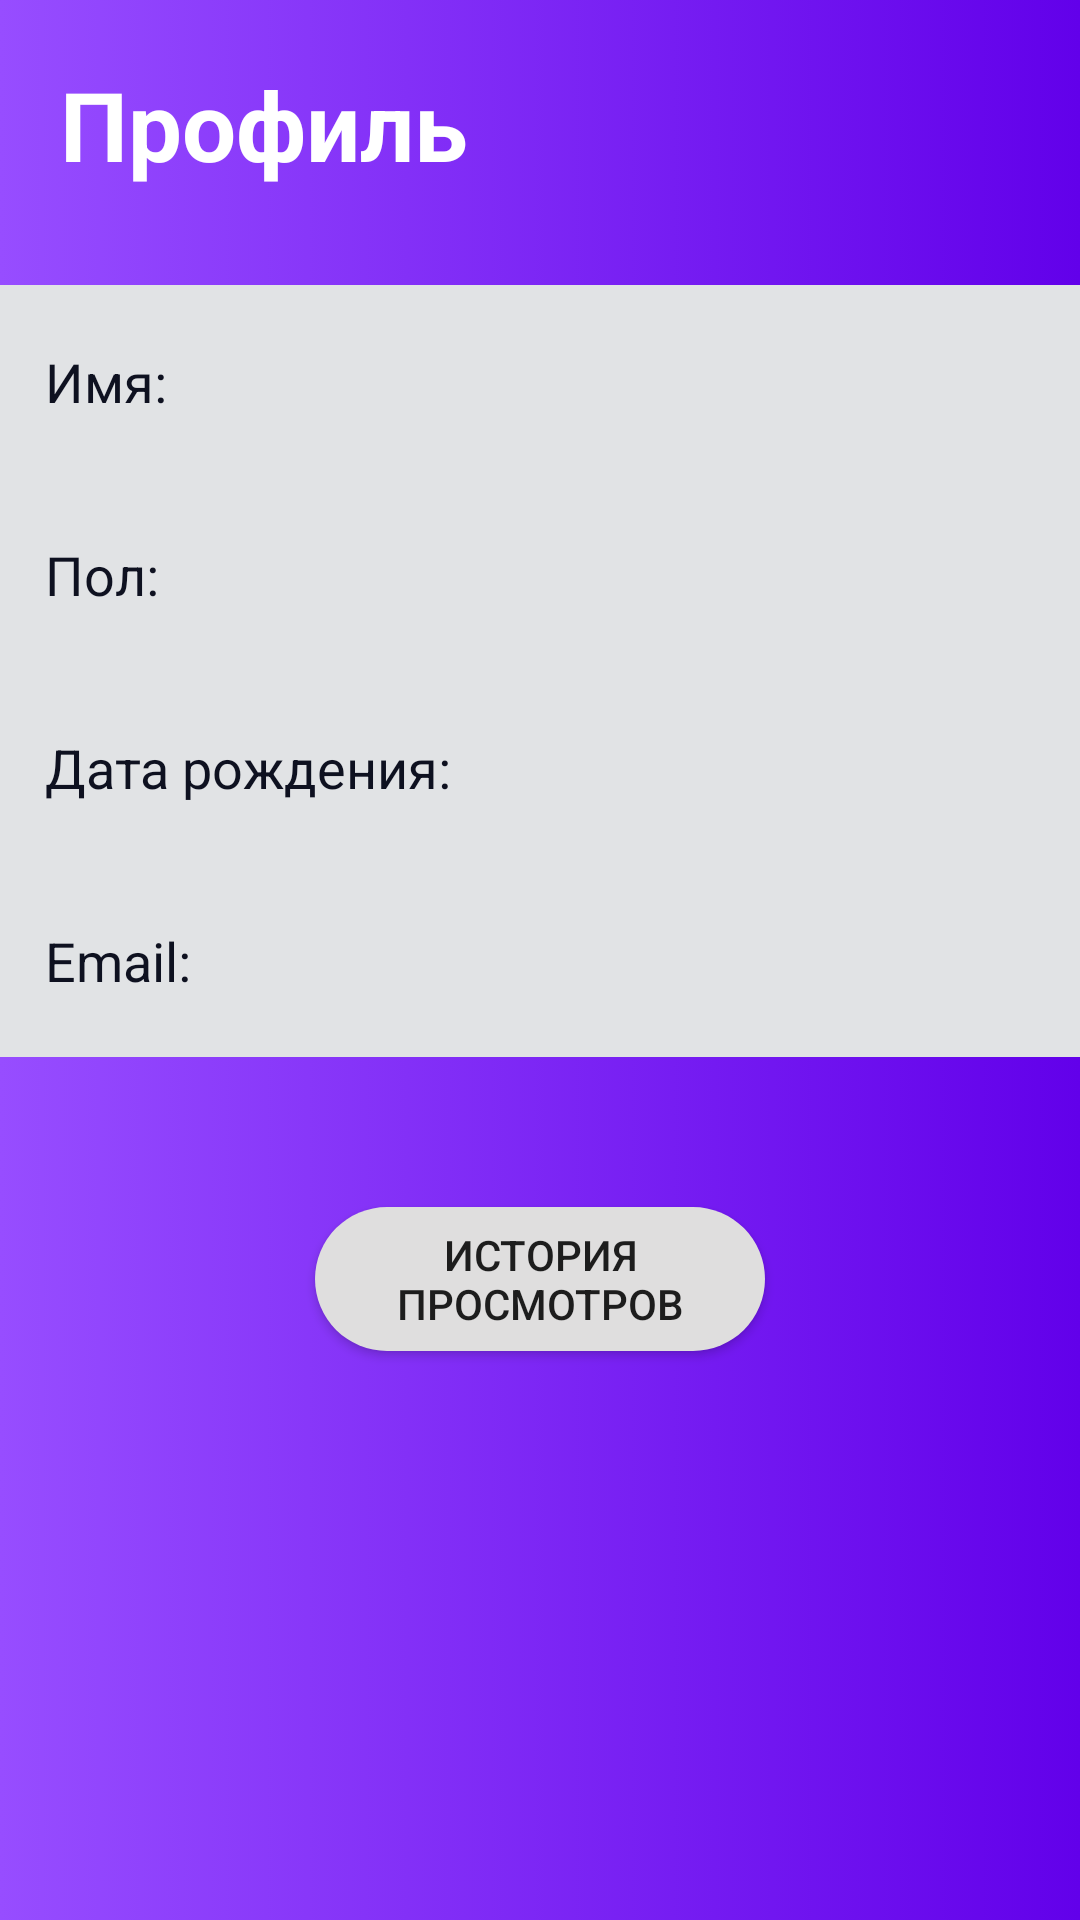

The Android layout XML behind this screen, and the referenced resources:
<!-- AndroidManifest.xml: application theme Theme.Bam -->
<!-- res/layout/fragment_profile.xml -->
<?xml version="1.0" encoding="utf-8"?>
<androidx.constraintlayout.widget.ConstraintLayout xmlns:android="http://schemas.android.com/apk/res/android"
    xmlns:tools="http://schemas.android.com/tools"
    android:layout_width="match_parent"
    android:layout_height="match_parent"
    xmlns:app="http://schemas.android.com/apk/res-auto"
    android:background="@drawable/gradient_background"
    tools:context=".ui.user.profile.profile.ProfileFragment">

    <TextView
        android:id="@+id/profile_banner"
        android:layout_width="match_parent"
        android:layout_height="wrap_content"
        android:text="Профиль"
        android:textColor="#FFFFFF"
        android:textSize="32sp"
        android:textStyle="bold"
        android:layout_marginStart="20dp"
        android:layout_marginTop="20dp"
        app:layout_constraintLeft_toLeftOf="parent"
        app:layout_constraintRight_toRightOf="parent"
        app:layout_constraintTop_toTopOf="parent"/>

    <GridLayout
        android:id="@+id/profile_info_container"
        android:layout_width="match_parent"
        android:layout_height="wrap_content"
        android:layout_marginTop="32dp"
        android:background="@color/material_dynamic_neutral90"
        android:columnCount="2"
        android:orientation="horizontal"
        app:layout_constraintHorizontal_bias="0.0"
        app:layout_constraintLeft_toLeftOf="parent"
        app:layout_constraintRight_toRightOf="parent"
        app:layout_constraintTop_toBottomOf="@id/profile_banner">

        <androidx.appcompat.widget.AppCompatTextView
            android:id="@+id/profile_name_default"
            android:layout_width="wrap_content"
            android:layout_height="wrap_content"
            android:layout_marginLeft="15dp"
            android:layout_marginTop="20dp"
            android:layout_marginBottom="20dp"
            android:text="Имя:"
            android:textColor="#0E1120"
            android:textSize="18sp" />

        <androidx.appcompat.widget.AppCompatTextView
            android:id="@+id/profile_name"
            android:layout_width="wrap_content"
            android:layout_height="wrap_content"
            android:layout_gravity="right"
            android:layout_marginTop="20dp"
            android:layout_marginRight="15dp"
            android:layout_marginBottom="20dp"
            android:textColor="#0E1120"
            android:textSize="18sp" />

        <androidx.appcompat.widget.AppCompatTextView
            android:id="@+id/profile_gender_default"
            android:layout_width="wrap_content"
            android:layout_height="wrap_content"
            android:layout_marginLeft="15dp"
            android:layout_marginTop="20dp"
            android:layout_marginBottom="20dp"
            android:text="Пол:"
            android:textColor="#0E1120"
            android:textSize="18sp" />

        <androidx.appcompat.widget.AppCompatTextView
            android:id="@+id/profile_gender"
            android:layout_width="wrap_content"
            android:layout_height="wrap_content"
            android:layout_gravity="right"
            android:layout_marginTop="20dp"
            android:layout_marginRight="15dp"
            android:layout_marginBottom="20dp"
            android:textColor="#0E1120"
            android:textSize="18sp" />

        <androidx.appcompat.widget.AppCompatTextView
            android:id="@+id/profile_birth_date_default"
            android:layout_width="wrap_content"
            android:layout_height="wrap_content"
            android:layout_marginLeft="15dp"
            android:layout_marginTop="20dp"
            android:layout_marginBottom="20dp"
            android:text="Дата рождения:"
            android:textColor="#0E1120"
            android:textSize="18sp" />

        <androidx.appcompat.widget.AppCompatTextView
            android:id="@+id/profile_birth_date"
            android:layout_width="wrap_content"
            android:layout_height="wrap_content"
            android:layout_gravity="right"
            android:layout_marginTop="20dp"
            android:layout_marginRight="15dp"
            android:layout_marginBottom="20dp"
            android:inputType="date"
            android:textColor="#0E1120"
            android:textSize="18sp" />

        <androidx.appcompat.widget.AppCompatTextView
            android:id="@+id/profile_email_default"
            android:layout_width="wrap_content"
            android:layout_height="wrap_content"
            android:layout_marginLeft="15dp"
            android:layout_marginTop="20dp"
            android:layout_marginBottom="20dp"
            android:text="Email:"
            android:textColor="#0E1120"
            android:textSize="18sp" />

        <androidx.appcompat.widget.AppCompatTextView
            android:id="@+id/profile_email"
            android:layout_width="wrap_content"
            android:layout_height="wrap_content"
            android:layout_gravity="right"
            android:layout_marginTop="20dp"
            android:layout_marginRight="15dp"
            android:layout_marginBottom="20dp"
            android:inputType="textEmailAddress"
            android:textColor="#0E1120"
            android:textSize="18sp" />

    </GridLayout>

    <androidx.appcompat.widget.AppCompatButton
        android:id="@+id/profile_history_button"
        android:layout_width="150dp"
        android:layout_height="wrap_content"
        app:layout_constraintLeft_toLeftOf="parent"
        app:layout_constraintRight_toRightOf="parent"
        app:layout_constraintTop_toBottomOf="@id/profile_info_container"
        android:background="@drawable/round_shape_button"
        android:layout_marginTop="50dp"
        android:text="История просмотров"/>

</androidx.constraintlayout.widget.ConstraintLayout>
<!-- resources referenced by this layout -->
<resources>
  <!-- drawable gradient_background (drawable) -->
  <?xml version="1.0" encoding="utf-8"?>
  <selector xmlns:android="http://schemas.android.com/apk/res/android">
      <item>
          <shape>
              <gradient
                  android:startColor="#974DFF"
                  android:endColor="#6200EA"
                  android:type="linear"/>
          </shape>
      </item>
  
  </selector>
  <!-- drawable round_shape_button (drawable) -->
  <?xml version="1.0" encoding="utf-8"?>
  <shape xmlns:android="http://schemas.android.com/apk/res/android" android:shape="rectangle" android:padding="10dp">
      <solid android:color="#DFDEDE"/> 
      <corners
          android:bottomRightRadius="25dp"
          android:bottomLeftRadius="25dp"
          android:topLeftRadius="25dp"
          android:topRightRadius="25dp"/>
  </shape>
  <style name="Theme.Bam" parent="Theme.AppCompat.Light.DarkActionBar">
          
          <item name="colorPrimary">@color/purple_500</item>
          <item name="colorPrimaryDark">@color/purple_700</item>
          <item name="colorAccent">@color/teal_200</item>
          
      </style>
  <!-- not gathered from this repository: default colours our renderer supplied (Android Studio template values) -->
  <color name="purple_500">#FF6200EE</color>
  <color name="purple_700">#FF3700B3</color>
  <color name="teal_200">#FF03DAC5</color>
</resources>
